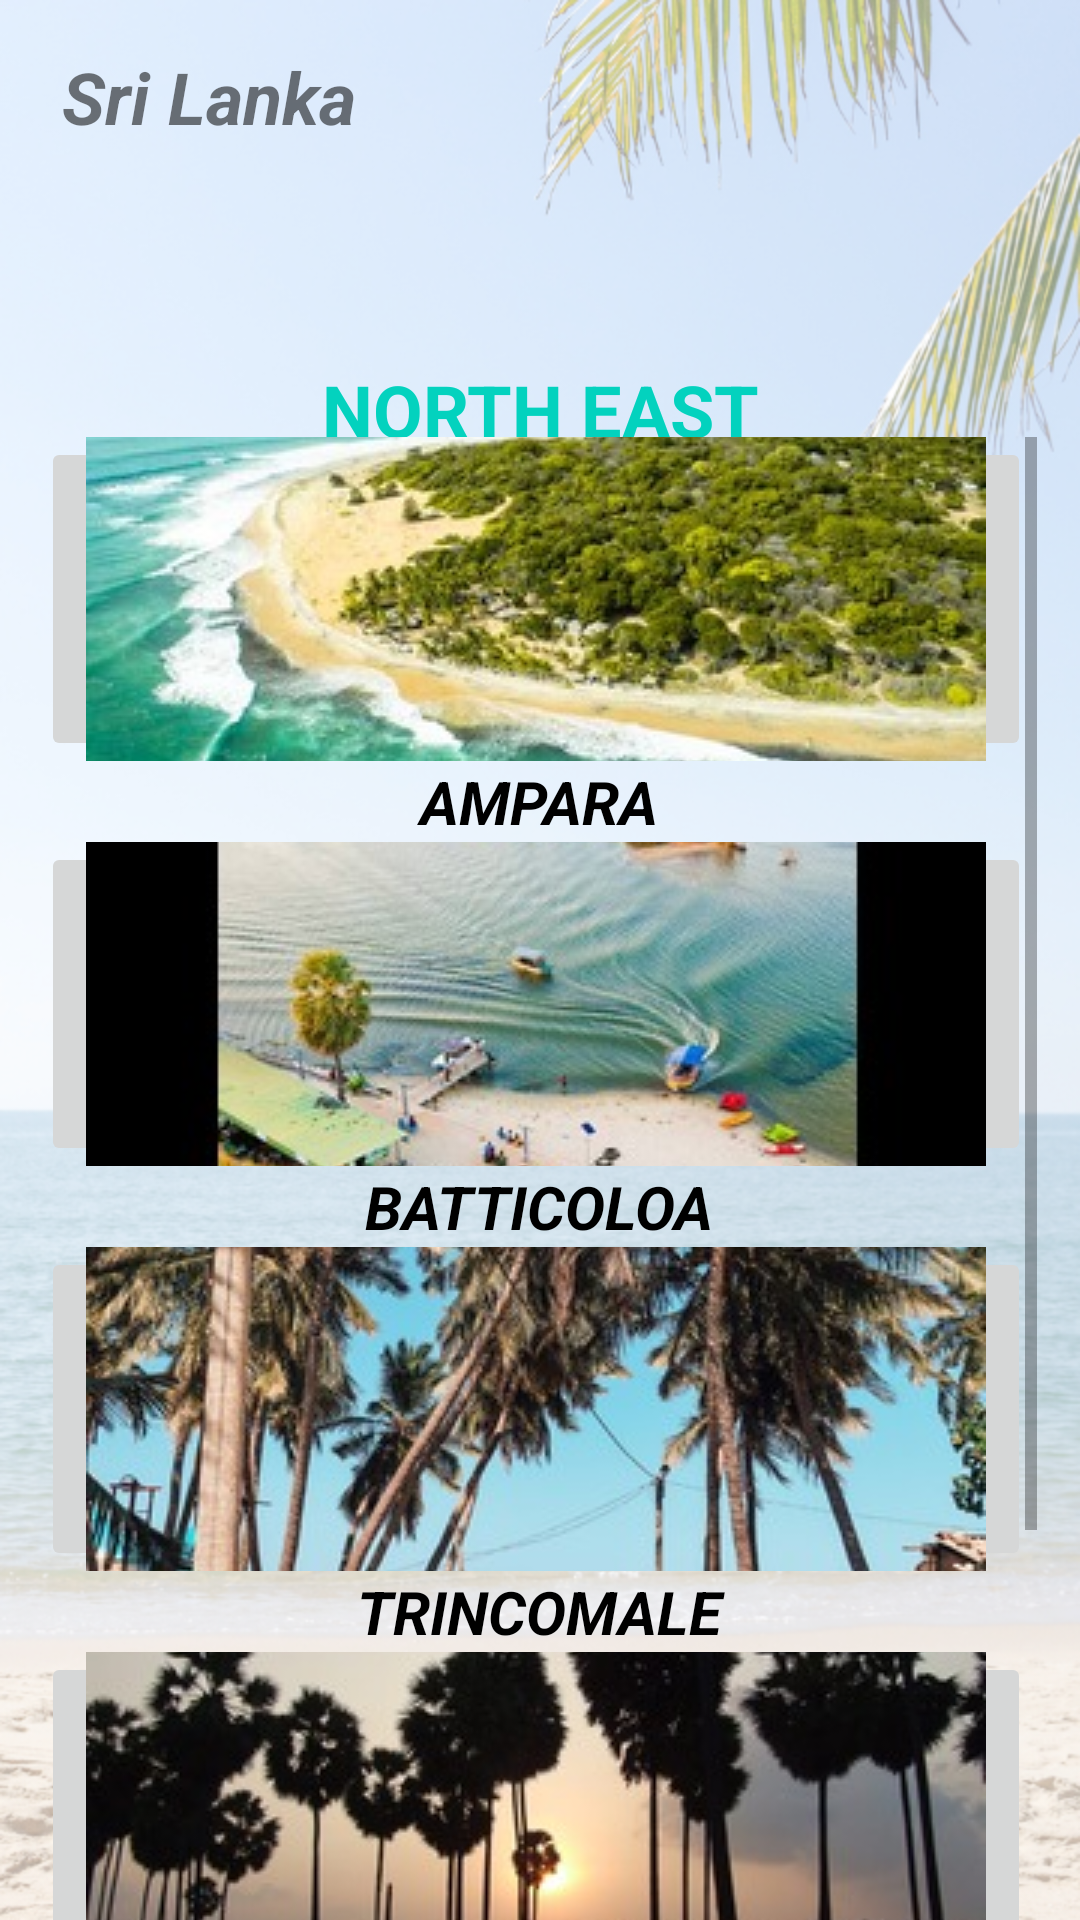

Android layout source for this screen:
<!-- AndroidManifest.xml: application theme Theme.Gamanac -->
<!-- res/layout/activity_north_east.xml -->
<?xml version="1.0" encoding="utf-8"?>
<androidx.constraintlayout.widget.ConstraintLayout xmlns:android="http://schemas.android.com/apk/res/android"
    xmlns:app="http://schemas.android.com/apk/res-auto"
    xmlns:tools="http://schemas.android.com/tools"
    android:layout_width="match_parent"
    android:layout_height="match_parent"
    android:background="@drawable/bg03"
    tools:context=".north_east">

    <TextView
        android:id="@+id/txt_east"
        android:layout_width="wrap_content"
        android:layout_height="wrap_content"
        android:layout_marginTop="72dp"
        android:text="NORTH EAST"
        android:textColor="#03D2BE"
        android:textSize="24sp"
        android:textStyle="bold"
        app:layout_constraintEnd_toEndOf="parent"
        app:layout_constraintStart_toStartOf="parent"
        app:layout_constraintTop_toBottomOf="@+id/txt_9sl" />

    <TextView
        android:id="@+id/txt_9sl"
        android:layout_width="wrap_content"
        android:layout_height="wrap_content"
        android:layout_marginTop="16dp"
        android:text="Sri Lanka"
        android:textSize="24sp"
        android:textStyle="bold|italic"
        app:layout_constraintEnd_toEndOf="parent"
        app:layout_constraintHorizontal_bias="0.079"
        app:layout_constraintStart_toStartOf="parent"
        app:layout_constraintTop_toTopOf="parent" />

    <ScrollView
        android:layout_width="332dp"
        android:layout_height="496dp"
        app:layout_constraintBottom_toBottomOf="parent"
        app:layout_constraintEnd_toEndOf="parent"
        app:layout_constraintHorizontal_bias="0.493"
        app:layout_constraintStart_toStartOf="parent"
        app:layout_constraintTop_toBottomOf="@+id/txt_east"
        app:layout_constraintVertical_bias="0.829"
        tools:ignore="MissingConstraints">

        <LinearLayout
            android:layout_width="match_parent"
            android:layout_height="wrap_content"
            android:fillViewport="true"
            android:orientation="vertical">

            <ImageButton
                android:id="@+id/imgbtn_ampara"
                android:layout_width="330dp"
                android:layout_height="108dp"
                android:contentDescription="View"
                app:layout_constraintBottom_toBottomOf="parent"
                app:layout_constraintEnd_toEndOf="parent"
                app:layout_constraintHorizontal_bias="0.51"
                app:layout_constraintStart_toStartOf="parent"
                app:layout_constraintTop_toBottomOf="@+id/imgbtn_trinco"
                app:layout_constraintVertical_bias="0.218"
                app:srcCompat="@drawable/ampara" />

            <TextView
                android:id="@+id/txt_ampara"
                android:layout_width="match_parent"
                android:layout_height="wrap_content"
                android:text="AMPARA"
                android:textAlignment="center"
                android:textColor="#000000"
                android:textSize="20sp"
                android:textStyle="bold|italic" />

            <ImageButton
                android:id="@+id/imgbtn_batticaloa"
                android:layout_width="330dp"
                android:layout_height="108dp"
                android:contentDescription="View"
                app:layout_constraintBottom_toBottomOf="parent"
                app:layout_constraintEnd_toEndOf="parent"
                app:layout_constraintHorizontal_bias="0.51"
                app:layout_constraintStart_toStartOf="parent"
                app:layout_constraintTop_toBottomOf="@+id/imgbtn_ampara"
                app:layout_constraintVertical_bias="0.395"
                app:srcCompat="@drawable/batticaloa" />

            <TextView
                android:id="@+id/txt_batticaloa"
                android:layout_width="match_parent"
                android:layout_height="wrap_content"
                android:text="BATTICOLOA"
                android:textAlignment="center"
                android:textColor="#000000"
                android:textSize="20sp"
                android:textStyle="bold|italic" />

            <ImageButton
                android:id="@+id/imgbtn_trinco"
                android:layout_width="330dp"
                android:layout_height="108dp"
                android:contentDescription="View"
                app:layout_constraintBottom_toBottomOf="parent"
                app:layout_constraintEnd_toEndOf="parent"
                app:layout_constraintHorizontal_bias="0.51"
                app:layout_constraintStart_toStartOf="parent"
                app:layout_constraintTop_toBottomOf="@+id/txt_east2"
                app:layout_constraintVertical_bias="0.109"
                app:srcCompat="@drawable/trinco" />

            <TextView
                android:id="@+id/txt_trinco"
                android:layout_width="match_parent"
                android:layout_height="wrap_content"
                android:text="TRINCOMALE"
                android:textAlignment="center"
                android:textColor="#000000"
                android:textSize="20sp"
                android:textStyle="bold|italic" />

            <ImageButton
                android:id="@+id/imgbtn_jaffna"
                android:layout_width="330dp"
                android:layout_height="108dp"
                android:contentDescription="View"
                app:layout_constraintBottom_toTopOf="@+id/imgbtn_mullaitivu"
                app:layout_constraintEnd_toEndOf="parent"
                app:layout_constraintHorizontal_bias="0.561"
                app:layout_constraintStart_toStartOf="parent"
                app:layout_constraintTop_toBottomOf="@+id/txt_north2"
                app:layout_constraintVertical_bias="0.12"
                app:srcCompat="@drawable/jaffna" />

            <TextView
                android:id="@+id/txt_jaffna"
                android:layout_width="match_parent"
                android:layout_height="wrap_content"
                android:text="JAFFNA"
                android:textAlignment="center"
                android:textColor="#000000"
                android:textSize="20sp"
                android:textStyle="bold|italic" />

            <ImageButton
                android:id="@+id/imgbtn_mannar"
                android:layout_width="330dp"
                android:layout_height="108dp"
                android:contentDescription="View"
                app:layout_constraintBottom_toTopOf="@+id/txt_vavuniya"
                app:layout_constraintEnd_toEndOf="parent"
                app:layout_constraintHorizontal_bias="0.573"
                app:layout_constraintStart_toStartOf="parent"
                app:layout_constraintTop_toBottomOf="@+id/txt_north2"
                app:layout_constraintVertical_bias="0.372"
                app:srcCompat="@drawable/mannar" />

            <TextView
                android:id="@+id/txt_mannar"
                android:layout_width="match_parent"
                android:layout_height="wrap_content"
                android:text="MANNAR"
                android:textAlignment="center"
                android:textColor="#000000"
                android:textSize="20sp"
                android:textStyle="bold|italic" />

        </LinearLayout>
    </ScrollView>


</androidx.constraintlayout.widget.ConstraintLayout>
<!-- resources referenced by this layout -->
<resources>
  <!-- drawable ampara: jpg bitmap (drawable, 26614 bytes) -->
  <!-- drawable batticaloa: jpg bitmap (drawable, 21960 bytes) -->
  <!-- drawable bg03: png bitmap (drawable, 473279 bytes) -->
  <!-- drawable jaffna: jpg bitmap (drawable, 16247 bytes) -->
  <!-- drawable mannar: jpg bitmap (drawable, 11580 bytes) -->
  <!-- drawable trinco: jpg bitmap (drawable, 41014 bytes) -->
  <style name="Theme.Gamanac" parent="Theme.MaterialComponents.DayNight.DarkActionBar">
          
          <item name="colorPrimary">@color/purple_500</item>
          <item name="colorPrimaryVariant">@color/purple_700</item>
          <item name="colorOnPrimary">@color/white</item>
          
          <item name="colorSecondary">@color/teal_200</item>
          <item name="colorSecondaryVariant">@color/teal_700</item>
          <item name="colorOnSecondary">@color/black</item>
          
          <item name="android:statusBarColor">?attr/colorPrimaryVariant</item>
          
      </style>
  <!-- not gathered from this repository: default colours our renderer supplied (Android Studio template values) -->
  <color name="purple_500">#FF6200EE</color>
  <color name="purple_700">#FF3700B3</color>
  <color name="teal_200">#FF03DAC5</color>
  <color name="teal_700">#FF018786</color>
  <color name="black">#FF000000</color>
  <color name="white">#FFFFFFFF</color>
</resources>
